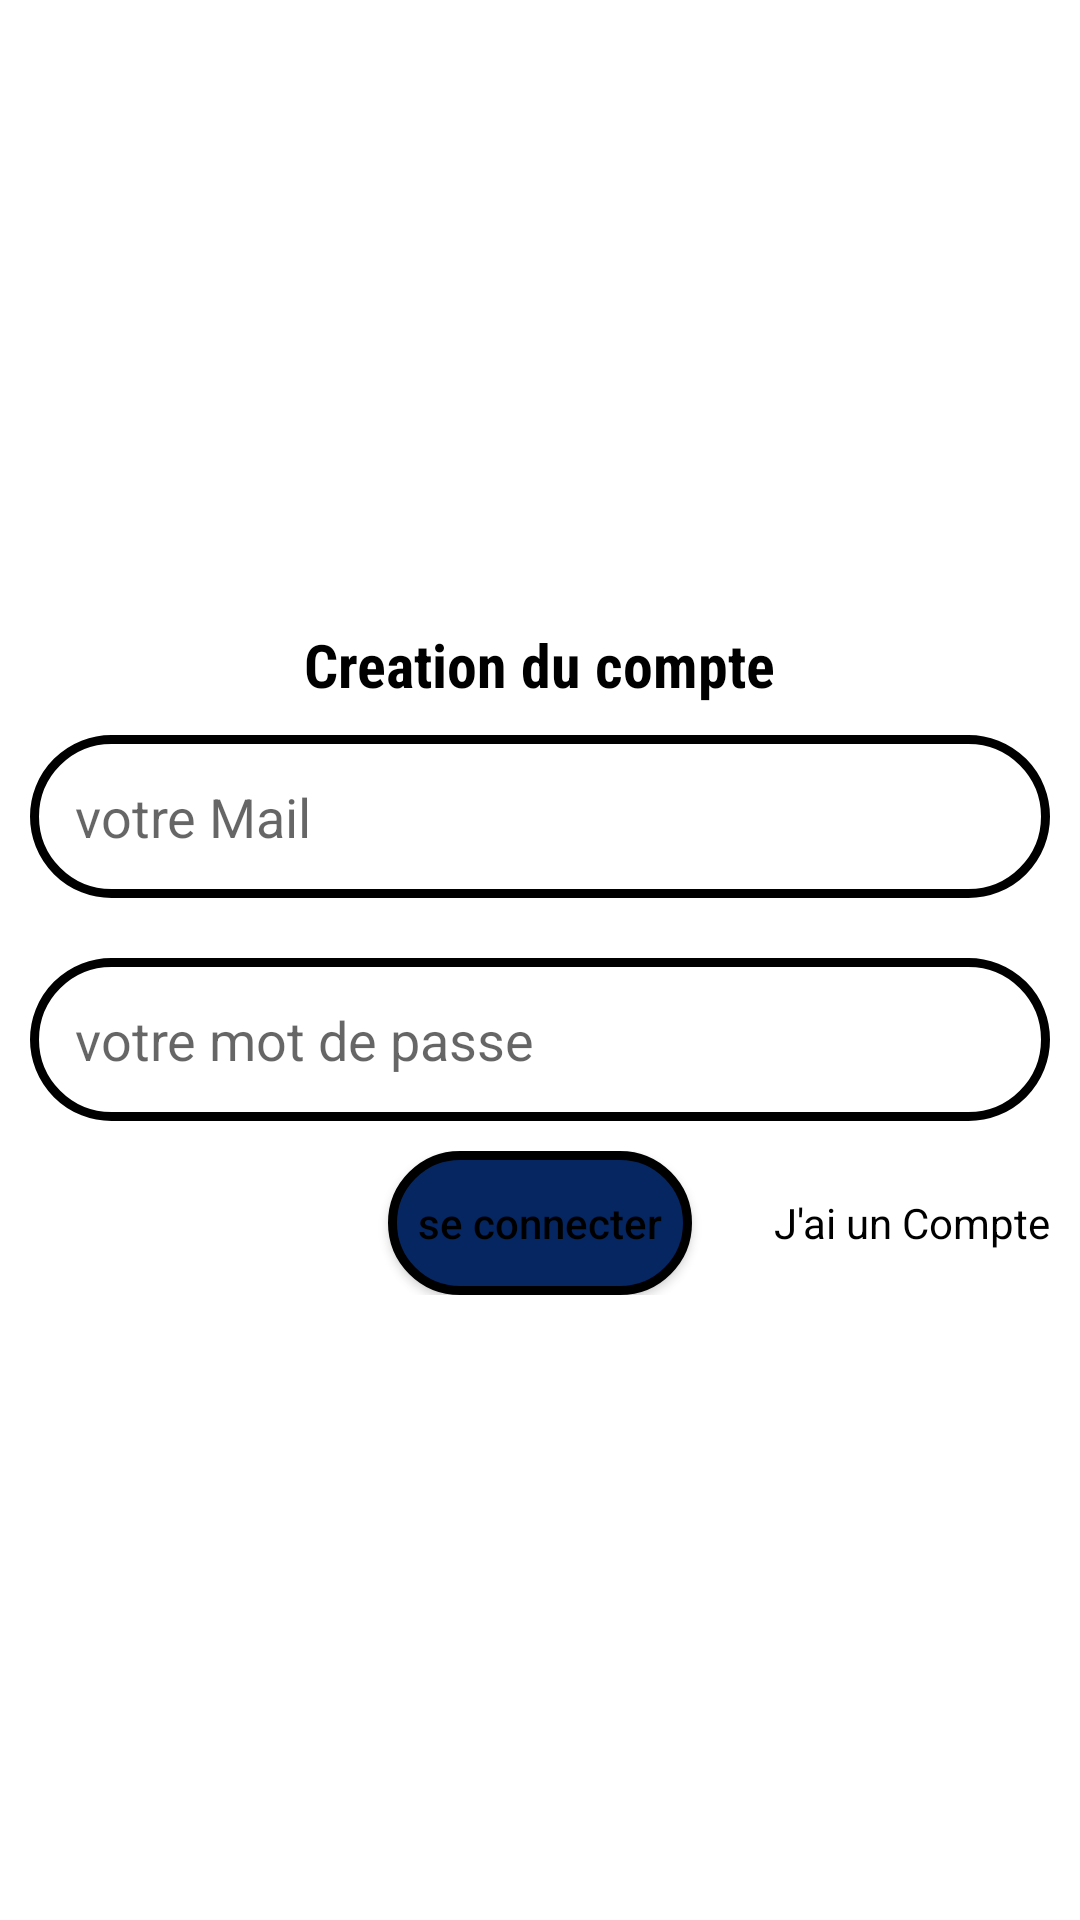

Here is an Android app screen rendered from its layout file. Give the layout XML and the strings, colors and styles it references.
<!-- AndroidManifest.xml: application theme Theme.Babistone_Auth -->
<!-- res/layout/activity_sign_up.xml -->
<?xml version="1.0" encoding="utf-8"?>
<LinearLayout xmlns:android="http://schemas.android.com/apk/res/android"
    xmlns:app="http://schemas.android.com/apk/res-auto"
    xmlns:tools="http://schemas.android.com/tools"
    android:layout_width="match_parent"
    android:layout_height="match_parent"
    android:orientation="vertical"
    android:background="@color/white"
    android:gravity="center"
    tools:context=".Sign_up">

    <TextView
        android:textStyle="bold"
        android:textSize="20sp"
        android:textColor="@color/black"
        android:fontFamily="sans-serif-condensed"
        android:layout_width="wrap_content"
        android:layout_height="wrap_content"
        android:text="Creation du compte"
        />

    <EditText
        android:inputType="textEmailAddress"
        android:id="@+id/mail_bin_up"
        android:layout_width="match_parent"
        android:layout_height="wrap_content"
        android:hint="votre Mail"
        android:layout_margin="10dp"
        android:background="@drawable/arrondire"
        android:padding="15sp"
        />
    <EditText
        android:inputType="textPassword"
        android:id="@+id/password_bin_up"
        android:layout_width="match_parent"
        android:layout_height="wrap_content"
        android:hint="votre mot de passe"
        android:drawablePadding="5dp"
        android:layout_margin="10dp"
        android:background="@drawable/arrondire"
        android:padding="15sp"
        />
    <RelativeLayout
        android:layout_width="match_parent"
        android:layout_height="wrap_content"
        android:orientation="horizontal"
        >

        <Button
            android:id="@+id/connect_btn_up"
            android:layout_width="wrap_content"
            android:layout_height="wrap_content"
            android:layout_centerInParent="true"
            android:background="@drawable/arro_btn"
            android:padding="10dp"
            android:text="se connecter"
            android:textAllCaps="false"
            android:textColor="@color/black" />

        <TextView
            android:id="@+id/create_a_count"
            android:layout_width="wrap_content"
            android:layout_height="wrap_content"
            android:layout_alignParentEnd="true"
            android:layout_centerVertical="true"
            android:layout_marginRight="10dp"
            android:text="@string/have_count"
            android:textColor="@color/black"
            android:textStyle="normal" />
    </RelativeLayout>


</LinearLayout>
<!-- resources referenced by this layout -->
<resources>
  <color name="black">#FF000000</color>
  <color name="white">#FFFFFFFF</color>
  <!-- drawable arro_btn (drawable) -->
  <?xml version="1.0" encoding="utf-8"?>
  <shape xmlns:android="http://schemas.android.com/apk/res/android">
      <solid android:color="#062661"/>
      <corners android:radius="80dp"/>
      <stroke android:color="@color/black"
          android:width="3dp"/>
  
  </shape>
  <!-- drawable arrondire (drawable) -->
  <?xml version="1.0" encoding="utf-8"?>
  <shape xmlns:android="http://schemas.android.com/apk/res/android">
      <solid android:color="@color/white"/>
      <corners android:radius="80dp"/>
      <stroke android:color="@color/black"
          android:width="3dp"/>
  
  </shape>
  <string name="have_count">J\'ai un Compte</string>
  <style name="Theme.Babistone_Auth" parent="Theme.MaterialComponents.DayNight.NoActionBar">
          
          <item name="colorPrimary">@color/teal_200</item>
          <item name="colorPrimaryVariant">@color/purple_700</item>
          <item name="colorOnPrimary">@color/white</item>
          
          <item name="colorSecondary">@color/teal_200</item>
          <item name="colorSecondaryVariant">@color/teal_700</item>
          <item name="colorOnSecondary">@color/black</item>
          
          <item name="android:statusBarColor">@color/teal_200</item>
          
      </style>
  <color name="teal_200">#FF03DAC5</color>
  <color name="purple_700">#FF3700B3</color>
  <color name="teal_700">#FF018786</color>
</resources>
